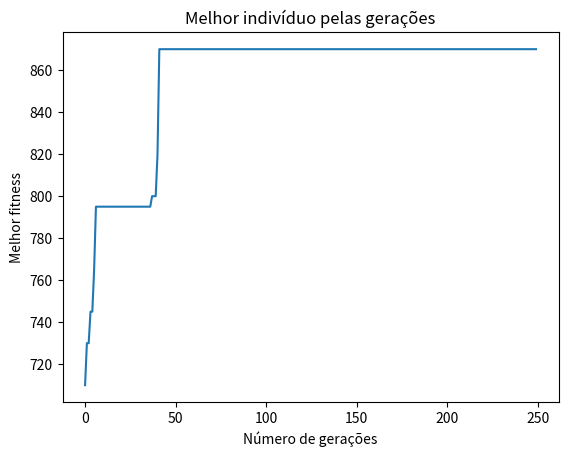

Here is the Python script that generated this plot:
from copy import *
from math import *

from typing import Callable

import random
import matplotlib.pyplot as plt

# Constants
bits_per_individual = 20
children_number = 20
mutant_number = 10
selected_number = 30
generations = 250

population_size = children_number + mutant_number + selected_number

class GeneticAlgorithmn:
    def __init__(self, bits_per_individual: int, population_size: int):
        new_individual = lambda: [random.choice([0, 1]) for _ in range(bits_per_individual)]
        self.population = [ new_individual() for _ in range(population_size)]
        self.fitness = [ -inf for _ in range(population_size) ]
        self.next_population = []

    def find_best_individual(self) -> int:
        best_idx = 0
        for idx in range(len(self.population)):
            if self.fitness[idx] > self.fitness[best_idx]:
                best_idx = idx
        return best_idx

    def select_individual(self, tornament_size = 4) -> list:
        """
        Selects an individual for crossover using tournament selection
        """
        idxs = []

        for _ in range(tornament_size):
            idxs.append(random.randint(0, len(self.population) - 1))

        selected = self.population[idxs[0]]
        best_fitness = self.fitness[idxs[0]]
        for idx in idxs[1:]:
            if self.fitness[idx] > best_fitness:
                best_fitness = self.fitness[idx]
                selected = self.population[idx]
        
        return deepcopy(selected)

    def fitness_phase(self, eval_function: Callable):
        self.fitness = [ eval_function(individual) for individual in self.population ]

    def crossover_phase_one_point(self, children_number: int):
        """
        Executes a one-point crossover on the population
        """
        children = []
        for _ in range(children_number):
            parents = [ self.select_individual(), self.select_individual() ]

            crossover_point = random.randint(1, len(parents[1]) - 2)

            children.append(parents[0][:crossover_point] + parents[1][crossover_point:])

        self.next_population.extend(children)

    def crossover_phase_two_point(self, children_number: int):
        """
        Executes a two-point crossover on the population
        """
        children = []
        for _ in range(children_number):
            parents = [ self.select_individual(), self.select_individual() ]

            crossover_point_1 = random.randint(1, len(parents[0]) - 2)
            crossover_point_2 = random.randint(1, len(parents[1]) - 2)

            children.append(parents[0][:crossover_point_1] + parents[1][crossover_point_1:crossover_point_2] + parents[0][crossover_point_2:])

        self.next_population.extend(children)

    # Mutação que seleciona m (m = mutant_number) indivíduos diferentes para gerar os mutantes
    def mutation_phase(self, mutant_number: int):
        mutant_idxs = random.sample(range(0, len(self.population) - 1), mutant_number)
        for idx in range(mutant_number):
            mutant_idx = mutant_idxs[idx]
            mutant_bit_idx = random.randint(0, len(self.population[mutant_idx]) - 1)
            mutant = deepcopy(self.population[mutant_idx])
            mutant[mutant_bit_idx] = 1 - mutant[mutant_bit_idx]
            self.next_population.append(mutant)

    # Mutação que pode selecionar o mesmo indivíduo para gerar mais de um mutante
    # Necessidade de armazenar os mutantes para não haver perda de mutante que sofra nova mutação
    def mutation_phase_option_2(self, mutant_number: int):
        mutants = []
        for idx in range(mutant_number):
            mutant_idx = random.randint(0, len(self.population) - 1)
            mutant_bit_idx = random.randint(0, len(self.population[mutant_idx]) - 1)
            mutant = deepcopy(self.population[mutant_idx])
            mutant[mutant_bit_idx] = 1 - mutant[mutant_bit_idx]
            mutants.append(mutant)
        self.next_population.extend(mutants)

    def selection_phase(self, selected_number: int):
        selected_individuals = [ self.select_individual() for _ in range(selected_number) ]
        self.next_population.extend(selected_individuals)

    def switch_to_next_generation(self):
        self.population = self.next_population
        self.next_population = []


def fitness_function(individual: list, items: list) -> float:
    total_weight = 0
    total_cost = 0
    for idx, bit in enumerate(individual):
        if bit != 0:
            total_cost += items[idx][1]
            total_weight += items[idx][2]
        
    if total_weight <= 15:
        return total_cost # O fitness do indivíduo é o custo total (maior custo => melhor fitness)

    return -inf # Ultrapassou o limite de peso


def fitness_function_option_2(individual: list, items: list) -> float:
    total_weight = 0
    total_cost = 0
    penalty_factor = 51
    for idx, bit in enumerate(individual):
        if bit != 0:
            total_cost += items[idx][1]
            total_weight += items[idx][2]
        
    penalty = max(0, total_weight - 15) * penalty_factor
    return total_cost - penalty


def plot_fitness_graphic(fitness: list, generations: int):
    plt.plot(list(range(0, generations)), fitness)
    plt.title("Melhor indivíduo pelas gerações")
    plt.xlabel("Número de gerações")
    plt.ylabel("Melhor fitness")
    plt.show()


def individual_inventory(individual: list, items: list) -> str:
    item_names = []
    for idx, bit in enumerate(individual):
        if bit != 0:
            item_names.append(items[idx][0])
    
    return ", ".join(item_names)


def individual_weight(individual: list, items: list) -> float:
    weight = 0
    for idx, bit in enumerate(individual):
        if bit != 0:
            weight += items[idx][2]

    return weight


def main():
    random.seed()
    
    items = [
        # Nome | Preço | Peso
        ("Barraca", 150, 3.5),
        ("Saco de dormir", 100, 2.0),
        ("Isolante térmico", 50, 0.5),
        ("Colchão inflável", 80, 1.0),
        ("Lanterna", 30, 0.2),
        ("Kit de primeiros socorros", 20, 0.5),
        ("Repelente de insetos", 15, 0.1),
        ("Protetor solar", 20, 0.2),
        ("Canivete", 10, 0.1),
        ("Mapa e bússola", 25, 0.3),
        ("Garrafa de água", 15, 1.8),
        ("Filtro de água", 50, 0.5),
        ("Comida (ração liofilizada)", 50, 3.0),
        ("Fogão de camping", 70, 1.5),
        ("Botijão de gás", 30, 1.2),
        ("Prato, talheres e caneca", 20, 0.5),
        ("Roupas (conjunto)", 80, 1.5),
        ("Calçados (botas)", 120, 2.0),
        ("Toalha", 20, 0.5),
        ("Kit de higiene pessoal", 30, 0.5),
    ]

    eval_function = lambda individual: fitness_function(individual, items)
    ga = GeneticAlgorithmn(bits_per_individual, population_size)
    fitness_history = [] # Armazena melhor fitness por geração
    for n in range(generations):
        ga.fitness_phase(eval_function)
        ga.crossover_phase_one_point(children_number)
        ga.mutation_phase(mutant_number)
        ga.selection_phase(selected_number)

        best_idx = ga.find_best_individual()
        fitness_history.append(ga.fitness[best_idx])
        print("\nGENERATION ", n+1)
        print("Best fitness: ", ga.fitness[best_idx])
        print("Individual:   ", ga.population[best_idx])
        print("Inventory:    ", individual_inventory(ga.population[best_idx], items))
        print("Weight: ", individual_weight(ga.population[best_idx], items))

        ga.switch_to_next_generation()

    plot_fitness_graphic(fitness_history, generations)

if __name__ == "__main__":
    main()
